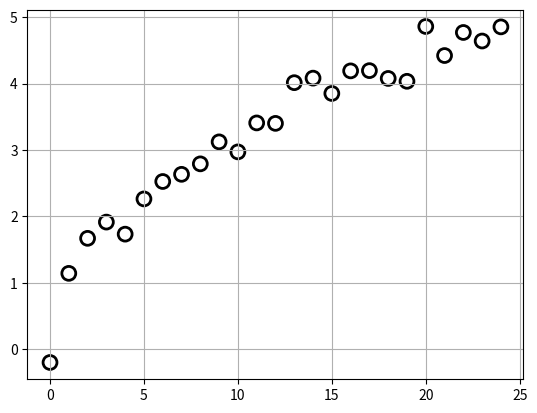

Write Python code to recreate this figure.
#!/usr/bin/python

'''
created: 2015-08-31 -- 18 CEST
author:  tc
description: produces a scatter-plot with empty symbols
'''


import numpy
import matplotlib.pyplot as plt


N = 25
x = numpy.arange(N)
y = numpy.random.normal(x ** 0.5, 0.2)
plt.scatter(x, y, s=100, facecolor='none', edgecolor='k', linewidth=2)
plt.grid()
plt.show()
